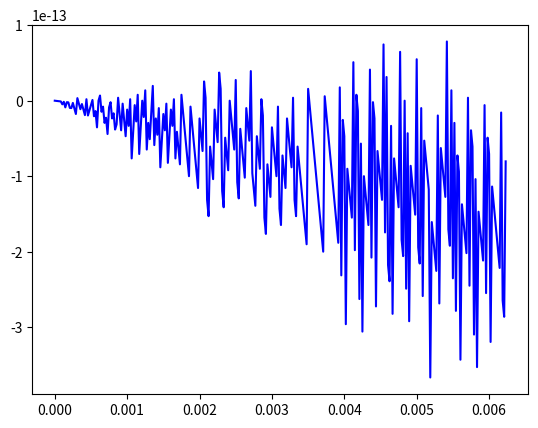

This chart was generated by the following Python code:
import numpy as np
import matplotlib.pyplot as plt
from scipy.io.wavfile import write
import os

# sampling rate 1초를 몇개로 쪼개느냐
Fs = 48000.0

tlen = 3

Ts = 1/Fs

x_list = np .arange(0, tlen, Ts)

y = np.sin(2*np.pi*Fs*x_list)

plt.plot(x_list[:300], y[:300], color = "blue")